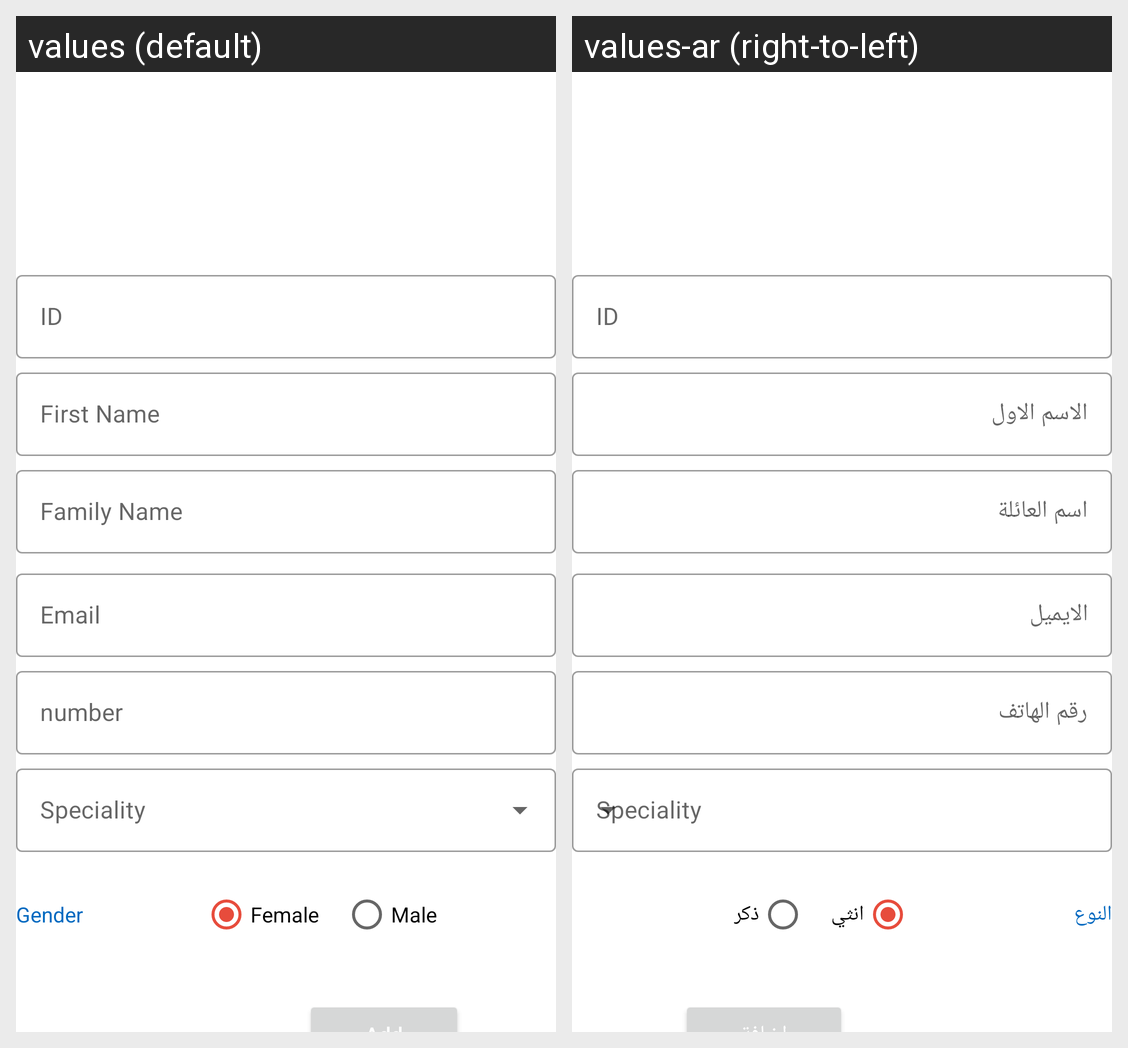

The same Android screen rendered under two of its app's locales, left to right. List the strings drawn on it with the default value and each locale's translation.
Android screen res/layout/fragment_add_or_update_provider.xml rendered under 2 locales, left to right: values (default), values-ar (right-to-left). Device: Nexus 5 (rendered at 1080×1920; each locale shown at half size, 540×960, under a caption strip naming it); theme AppTheme.
Strings drawn on this screen, with the default value and each locale's value (text and hints the layout hard-codes, and strings that could not be matched under every locale, appear in the picture but are not listed):

id_txt
  values: ID
  values-ar: ID

first_name
  values: First Name
  values-ar: الاسم الاول

family_name_txt
  values: Family Name
  values-ar: اسم العائلة

email_prompt
  values: Email
  values-ar: الايميل

number_prompt
  values: number
  values-ar: رقم الهاتف

gender_txt
  values: Gender
  values-ar: النوع

female_txt
  values: Female
  values-ar: انثي

male_txt
  values: Male
  values-ar: ذكر
